Photos from the image-classification dataset "car orientation data" in the GitHub repository MiguelCan13/TAMU-HACK-2026. Its 2 classes are: left, right.

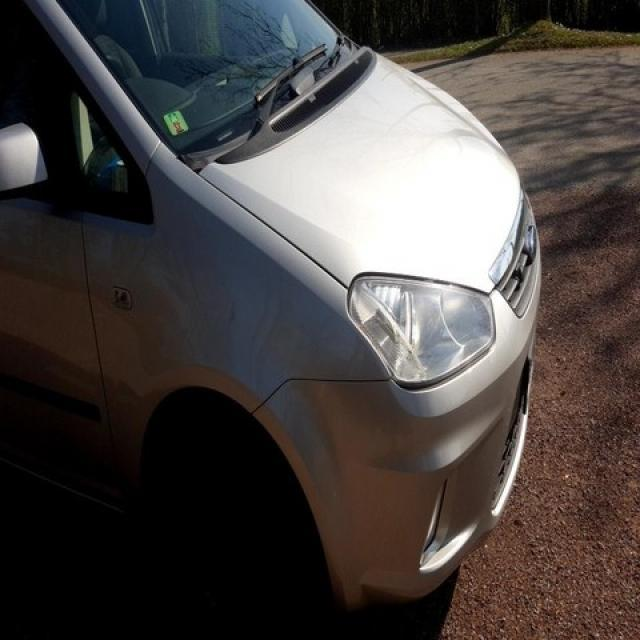
Label: right

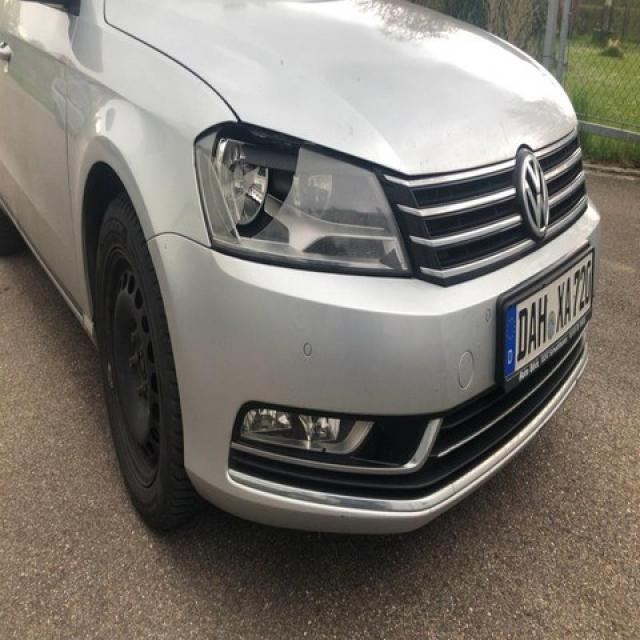
Label: right

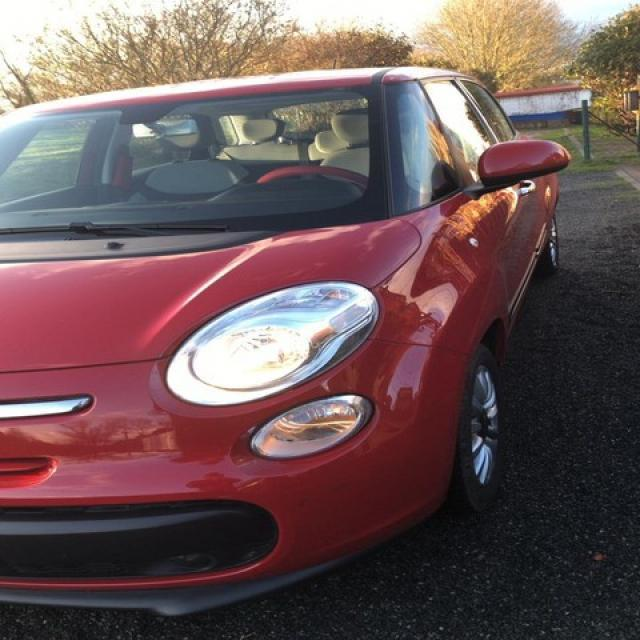
Label: left

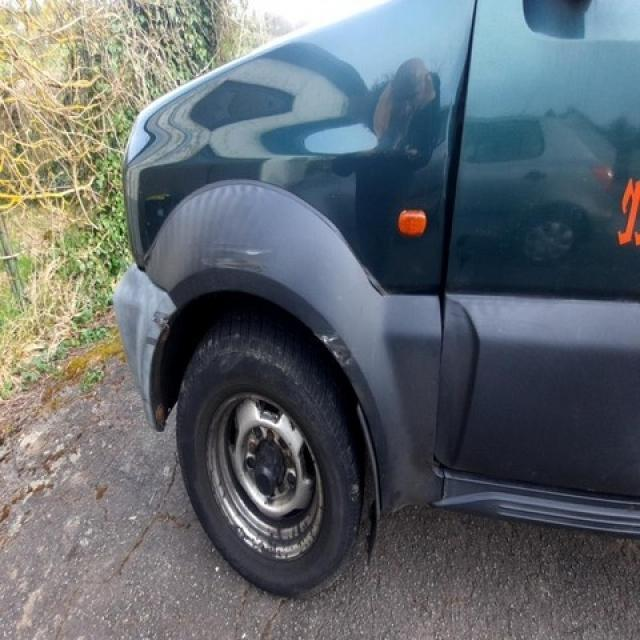
Label: left

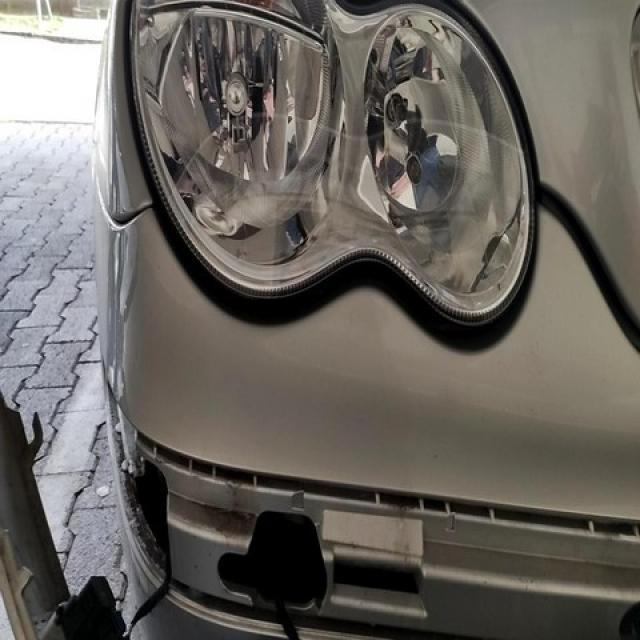
Label: right

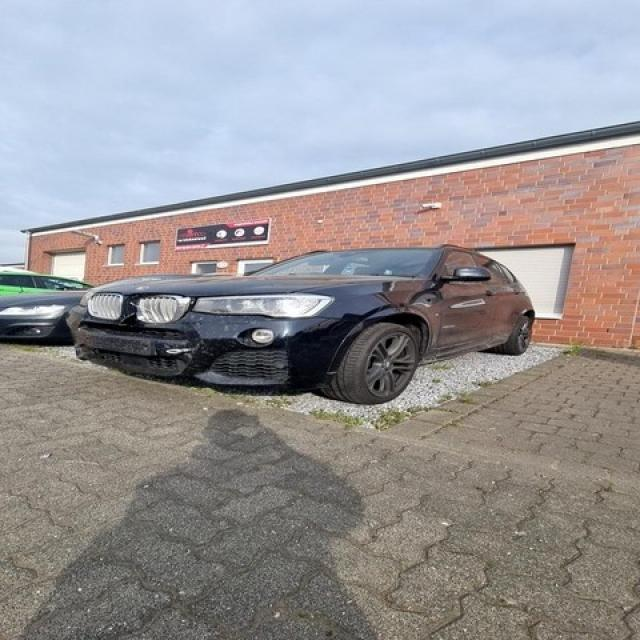
Label: left
